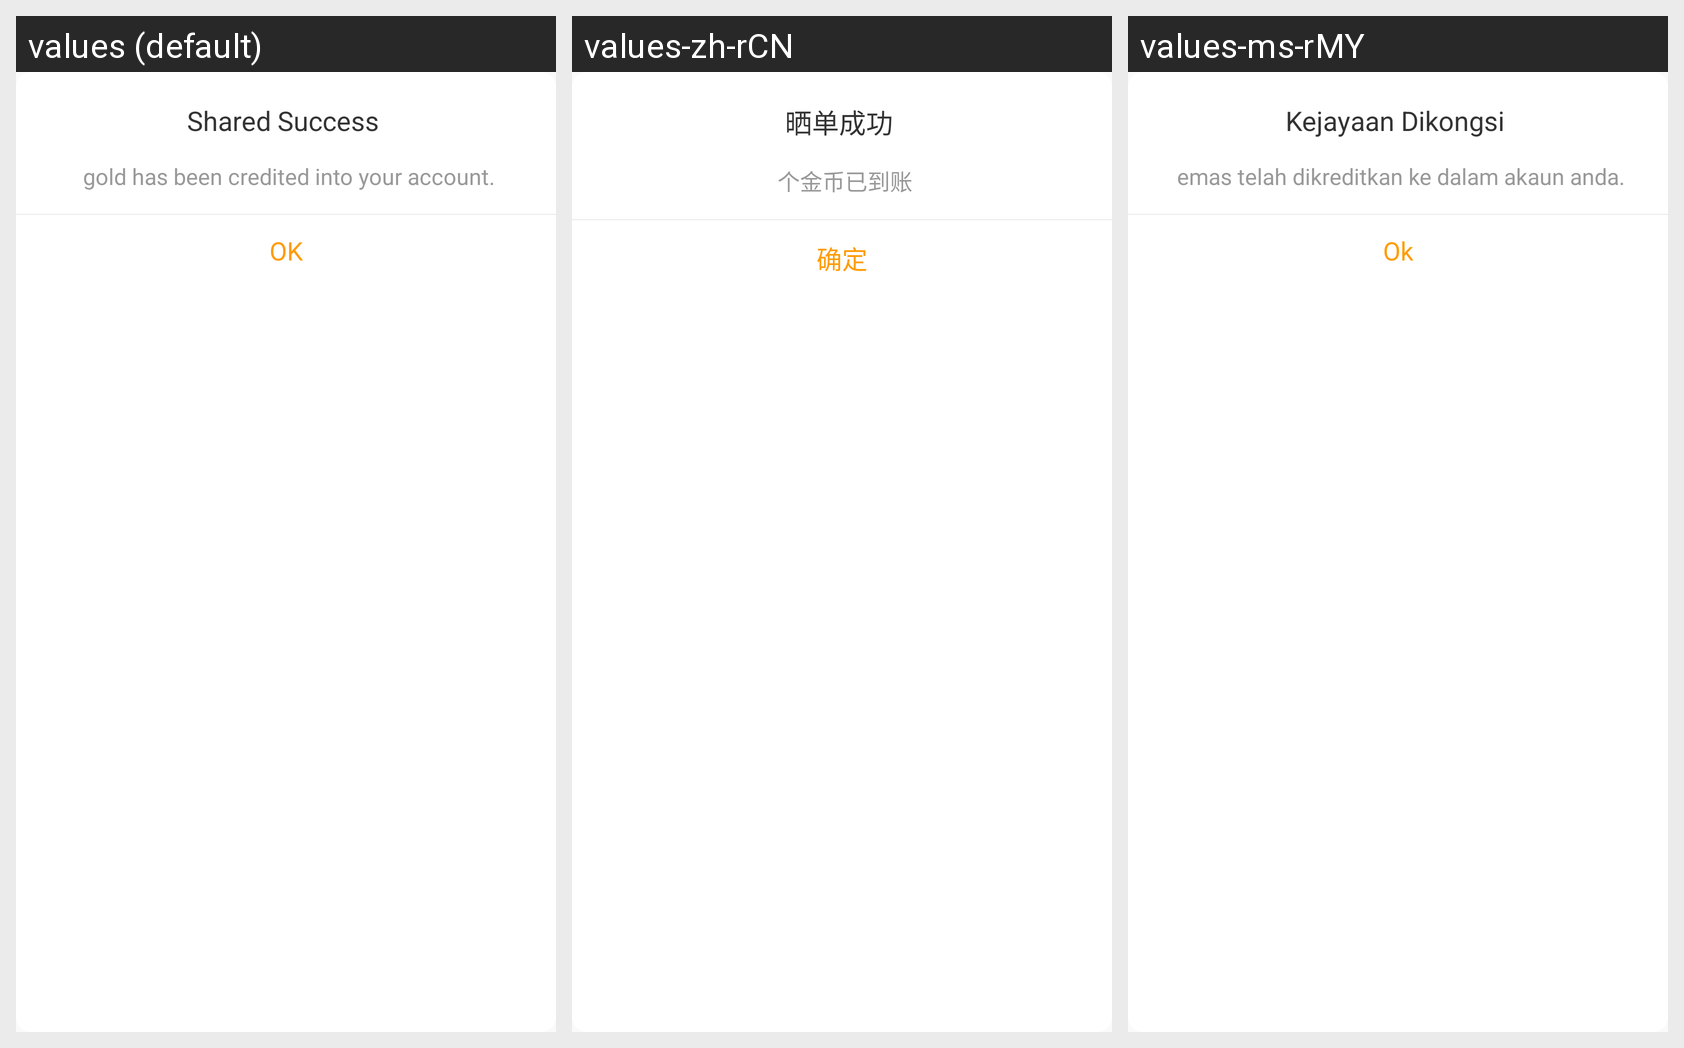

For this localized Android screen grid, give each drawn string resource with its value in every locale shown.
Android screen res/layout/alertdialog_show_success.xml rendered under 3 locales, left to right: values (default), values-zh-rCN, values-ms-rMY. Device: Nexus 5 (rendered at 1080×1920; each locale shown at half size, 540×960, under a caption strip naming it); theme AppTheme.
Strings drawn on this screen, with the default value and each locale's value (text and hints the layout hard-codes, and strings that could not be matched under every locale, appear in the picture but are not listed):

shoSuccess
  values: Shared Success 
  values-zh-rCN: 晒单成功 
  values-ms-rMY: Kejayaan Dikongsi 

showSuccessDiscribe
  values:  gold has been credited into your account.
  values-zh-rCN:  个金币已到账
  values-ms-rMY:  emas telah dikreditkan ke dalam akaun anda.

OK
  values: OK
  values-zh-rCN: 确定
  values-ms-rMY: Ok
